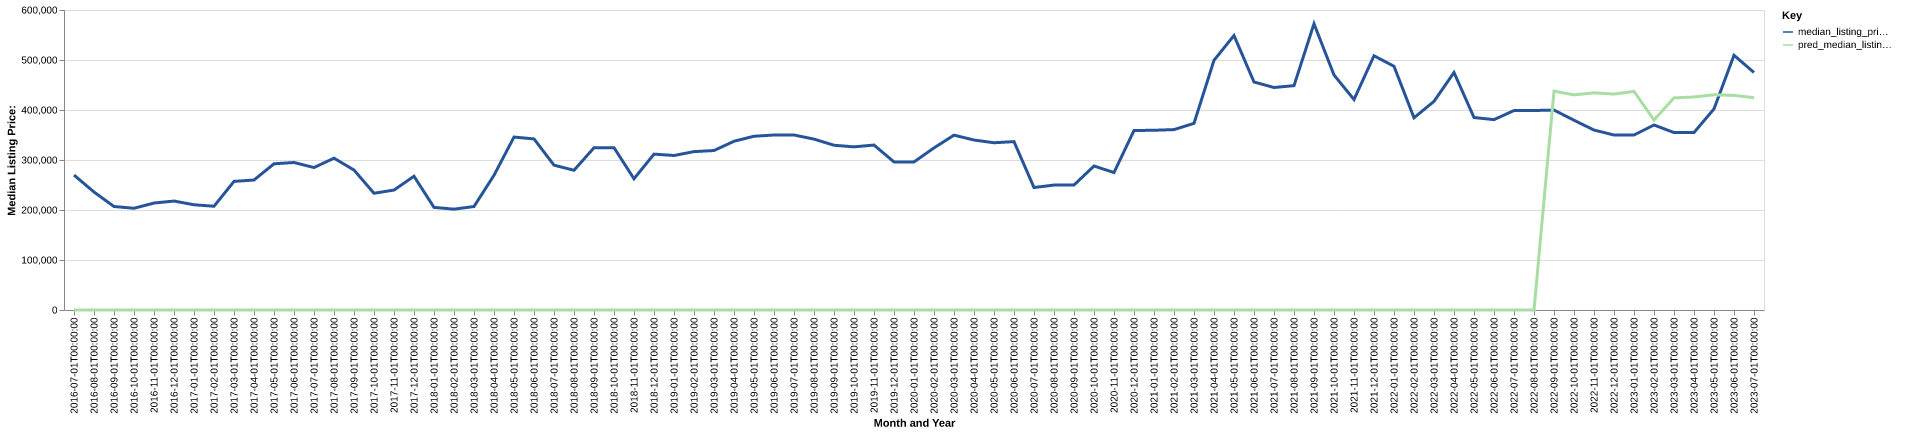

Data behind this chart, as committed beside it:
date, time_idx, median_listing_price, thirty_year_interest_rate_five, month, county_name, active_listing_count, median_days_on_market, pred_median_listing_price, month_year
2016-07-01, 0, 269900, 3.72, 7, meigs, tn, 108.0, 94.0, 0, Jul-2016
2016-08-01, 1, 235975, 3.73, 8, meigs, tn, 104.0, 94.0, 0, Aug-2016
2016-09-01, 2, 207000, 3.66, 9, meigs, tn, 104.0, 104.0, 0, Sep-2016
2016-10-01, 3, 203450, 3.64, 10, meigs, tn, 100.0, 107.0, 0, Oct-2016
2016-11-01, 4, 213925, 3.66, 11, meigs, tn, 88.0, 103.0, 0, Nov-2016
2016-12-01, 5, 217900, 3.48, 12, meigs, tn, 81.0, 114.0, 0, Dec-2016
2017-01-01, 6, 210500, 3.45, 1, meigs, tn, 82.0, 116.0, 0, Jan-2017
2017-02-01, 7, 207500, 3.5, 2, meigs, tn, 85.0, 105.0, 0, Feb-2017
2017-03-01, 8, 257225, 3.52, 3, meigs, tn, 84.0, 76.0, 0, Mar-2017
2017-04-01, 9, 259950, 4.03, 4, meigs, tn, 86.0, 77.0, 0, Apr-2017
2017-05-01, 10, 292425, 4.32, 5, meigs, tn, 83.0, 81.0, 0, May-2017
2017-06-01, 11, 295000, 4.2, 6, meigs, tn, 81.0, 88.0, 0, Jun-2017
2017-07-01, 12, 284900, 4.19, 7, meigs, tn, 82.0, 92.0, 0, Jul-2017
2017-08-01, 13, 303675, 4.3, 8, meigs, tn, 71.0, 115.0, 0, Aug-2017
2017-09-01, 14, 279900, 4.1, 9, meigs, tn, 66.0, 116.0, 0, Sep-2017
2017-10-01, 15, 233500, 4.05, 10, meigs, tn, 61.0, 120.0, 0, Oct-2017
2017-11-01, 16, 239900, 3.94, 11, meigs, tn, 51.0, 115.0, 0, Nov-2017
2017-12-01, 17, 267500, 4.03, 12, meigs, tn, 50.0, 132.0, 0, Dec-2017
2018-01-01, 18, 205225, 3.93, 1, meigs, tn, 52.0, 133.0, 0, Jan-2018
2018-02-01, 19, 201675, 3.83, 2, meigs, tn, 47.0, 138.0, 0, Feb-2018
2018-03-01, 20, 207000, 3.94, 3, meigs, tn, 46.0, 138.0, 0, Mar-2018
2018-04-01, 21, 269450, 3.95, 4, meigs, tn, 43.0, 55.0, 0, Apr-2018
2018-05-01, 22, 345875, 3.99, 5, meigs, tn, 43.0, 54.0, 0, May-2018
2018-06-01, 23, 342200, 4.15, 6, meigs, tn, 48.0, 65.0, 0, Jun-2018
2018-07-01, 24, 289675, 4.4, 7, meigs, tn, 52.0, 71.0, 0, Jul-2018
2018-08-01, 25, 279450, 4.46, 8, meigs, tn, 61.0, 66.0, 0, Aug-2018
2018-09-01, 26, 324500, 4.58, 9, meigs, tn, 58.0, 82.0, 0, Sep-2018
2018-10-01, 27, 324700, 4.66, 10, meigs, tn, 46.0, 99.0, 0, Oct-2018
2018-11-01, 28, 262475, 4.62, 11, meigs, tn, 48.0, 115.0, 0, Nov-2018
2018-12-01, 29, 311750, 4.54, 12, meigs, tn, 48.0, 105.0, 0, Dec-2018
2019-01-01, 30, 309000, 4.6, 1, meigs, tn, 50.0, 109.0, 0, Jan-2019
2019-02-01, 31, 316750, 4.72, 2, meigs, tn, 52.0, 79.0, 0, Feb-2019
2019-03-01, 32, 318979, 4.9, 3, meigs, tn, 50.0, 85.0, 0, Mar-2019
2019-04-01, 33, 337475, 4.94, 4, meigs, tn, 52.0, 85.0, 0, Apr-2019
2019-05-01, 34, 347500, 4.75, 5, meigs, tn, 53.0, 67.0, 0, May-2019
2019-06-01, 35, 350000, 4.51, 6, meigs, tn, 52.0, 72.0, 0, Jun-2019
2019-07-01, 36, 349975, 4.41, 7, meigs, tn, 60.0, 74.0, 0, Jul-2019
2019-08-01, 37, 341805, 4.41, 8, meigs, tn, 59.0, 79.0, 0, Aug-2019
2019-09-01, 38, 329511, 4.2, 9, meigs, tn, 56.0, 87.0, 0, Sep-2019
2019-10-01, 39, 326291, 4.14, 10, meigs, tn, 51.0, 95.0, 0, Oct-2019
2019-11-01, 40, 329900, 3.84, 11, meigs, tn, 45.0, 121.0, 0, Nov-2019
2019-12-01, 41, 296138, 3.81, 12, meigs, tn, 30.0, 107.0, 0, Dec-2019
2020-01-01, 42, 296138, 3.75, 1, meigs, tn, 30.0, 109.0, 0, Jan-2020
2020-02-01, 43, 324200, 3.73, 2, meigs, tn, 33.0, 80.0, 0, Feb-2020
2020-03-01, 44, 349700, 3.78, 3, meigs, tn, 28.0, 54.0, 0, Mar-2020
2020-04-01, 45, 339950, 3.75, 4, meigs, tn, 25.0, 76.0, 0, Apr-2020
2020-05-01, 46, 334500, 3.74, 5, meigs, tn, 21.0, 74.0, 0, May-2020
2020-06-01, 47, 336750, 3.72, 6, meigs, tn, 21.0, 71.0, 0, Jun-2020
2020-07-01, 48, 244950, 3.49, 7, meigs, tn, 24.0, 39.0, 0, Jul-2020
2020-08-01, 49, 249900, 3.65, 8, meigs, tn, 25.0, 45.0, 0, Aug-2020
2020-09-01, 50, 249900, 3.33, 9, meigs, tn, 18.0, 53.0, 0, Sep-2020
2020-10-01, 51, 288000, 3.28, 10, meigs, tn, 17.0, 42.0, 0, Oct-2020
2020-11-01, 52, 274950, 3.21, 11, meigs, tn, 20.0, 47.0, 0, Nov-2020
2020-12-01, 53, 359000, 3.07, 12, meigs, tn, 23.0, 40.0, 0, Dec-2020
2021-01-01, 54, 359450, 2.99, 1, meigs, tn, 13.0, 63.0, 0, Jan-2021
2021-02-01, 55, 360800, 2.93, 2, meigs, tn, 14.0, 52.0, 0, Feb-2021
2021-03-01, 56, 373300, 2.88, 3, meigs, tn, 15.0, 38.0, 0, Mar-2021
2021-04-01, 57, 499450, 2.84, 4, meigs, tn, 10.0, 51.0, 0, Apr-2021
2021-05-01, 58, 549000, 2.71, 5, meigs, tn, 15.0, 30.0, 0, May-2021
2021-06-01, 59, 456000, 2.79, 6, meigs, tn, 17.0, 42.0, 0, Jun-2021
... 25 more rows
